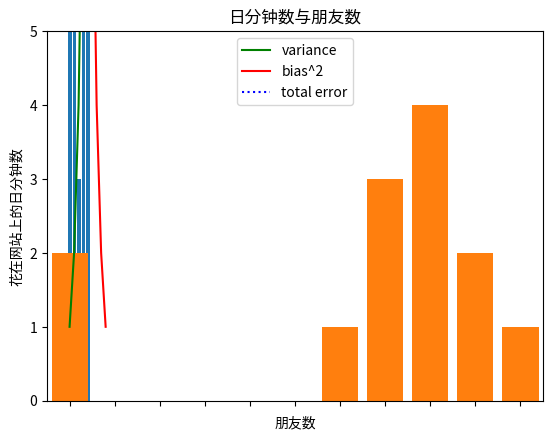

Reproduce this figure in Python.
from matplotlib import pyplot as plt

years = [1950, 1960, 1970, 1980, 1990, 2000, 2010]
gdp = [300.2, 543.3, 1075.9, 2862.5, 5979.6, 10289.7, 14958.3]

# 创建一幅线图，x轴是年份，y轴是gdp
plt.plot(years, gdp, color='green', marker='o', linestyle='solid')

# 添加一个标题
plt.title("名义GDP")

# 给y轴加标记
plt.ylabel("十亿美元")
plt.show()

##############
movies = ["Annie Hall", "Ben-Hur", "Casablanca", "Gandhi", "West Side Story"]
num_oscars = [5, 11, 3, 8, 10]

xs = [i + 0.1 for i, _ in enumerate(movies)]

plt.bar(xs, num_oscars)
plt.xticks([i+0.5 for i, _ in enumerate(movies)], movies)

plt.ylabel('奥斯卡奖数量')
plt.title('我最喜爱的电影')

plt.show()

###############
from collections import Counter

grades = [83,95,91,87,70,0,85,82,100,67,73,77,0]
decile = lambda grade: grade // 10 * 10
histogram = Counter(decile(grade) for grade in grades)

plt.bar([x for x in histogram.keys()], # 每个条形向左侧移动4个单位
        histogram.values(),                # 给每个条形设置正确的高度
        8)                                 # 每个条形的宽度设置为8

plt.axis([-5, 105, 0, 5])                  # x轴取值从-5到105
                                           # y轴取值0到5

plt.xticks([10 * i for i in range(11)])    # x轴标记为0，10，...，100
plt.xlabel("十分相")
plt.ylabel("学生数")
plt.title("考试分数分布图")
plt.show()

################
variance     = [1, 2, 4, 8, 16, 32, 64, 128, 256]
bias_squared = [256, 128, 64, 32, 16, 8, 4, 2, 1]
total_error  = [x + y for x, y in zip(variance, bias_squared)]
xs = [ i for i, _ in enumerate(variance)]

# 可以多次调用plt.plot以便在同一图上显示多个序列
plt.plot(xs, variance, 'g-', label='variance')
plt.plot(xs, bias_squared, 'r-', label='bias^2')
plt.plot(xs, total_error, 'b:', label='total error')

print(xs)

plt.legend(loc=9)
plt.xlabel('模型复杂度')
plt.title('偏差')

plt.show()

################
friends = [70,  65,  72,  63,  71,  64,  60,  64,  67]
minutes = [175, 170, 205, 120, 220, 130, 105, 145, 190]
labels = ['a', 'b', 'c', 'd', 'e', 'f', 'g', 'h', 'i']

plt.scatter(friends, minutes)

# 给点加标记
for label, friend_count, minute_count in zip(labels, friends, minutes):
    plt.annotate(label,
                 xy=(friend_count, minute_count),
                    xytext=(5,-5),  #轻微偏离
                    textcoords='offset points') 

plt.title('日分钟数与朋友数')
plt.xlabel('朋友数')
plt.ylabel('花在网站上的日分钟数')

plt.show()































